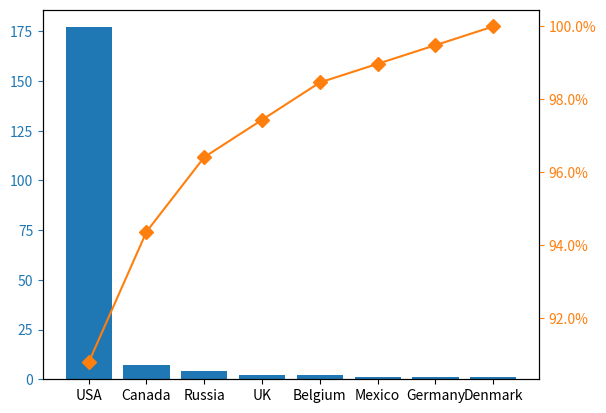

This figure's Python source:
import pandas as pd
import matplotlib.pyplot as plt
from matplotlib.ticker import PercentFormatter
%matplotlib inline

df = pd.DataFrame({'country': [177.0, 7.0, 4.0, 2.0, 2.0, 1.0, 1.0, 1.0]})
df.index = ['USA', 'Canada', 'Russia', 'UK', 'Belgium', 'Mexico', 'Germany', 'Denmark']
df = df.sort_values(by='country',ascending=False)
df["cumpercentage"] = df["country"].cumsum()/df["country"].sum()*100


fig, ax = plt.subplots()
ax.bar(df.index, df["country"], color="C0")
ax2 = ax.twinx()
ax2.plot(df.index, df["cumpercentage"], color="C1", marker="D", ms=7)
ax2.yaxis.set_major_formatter(PercentFormatter())

ax.tick_params(axis="y", colors="C0")
ax2.tick_params(axis="y", colors="C1")
plt.show()